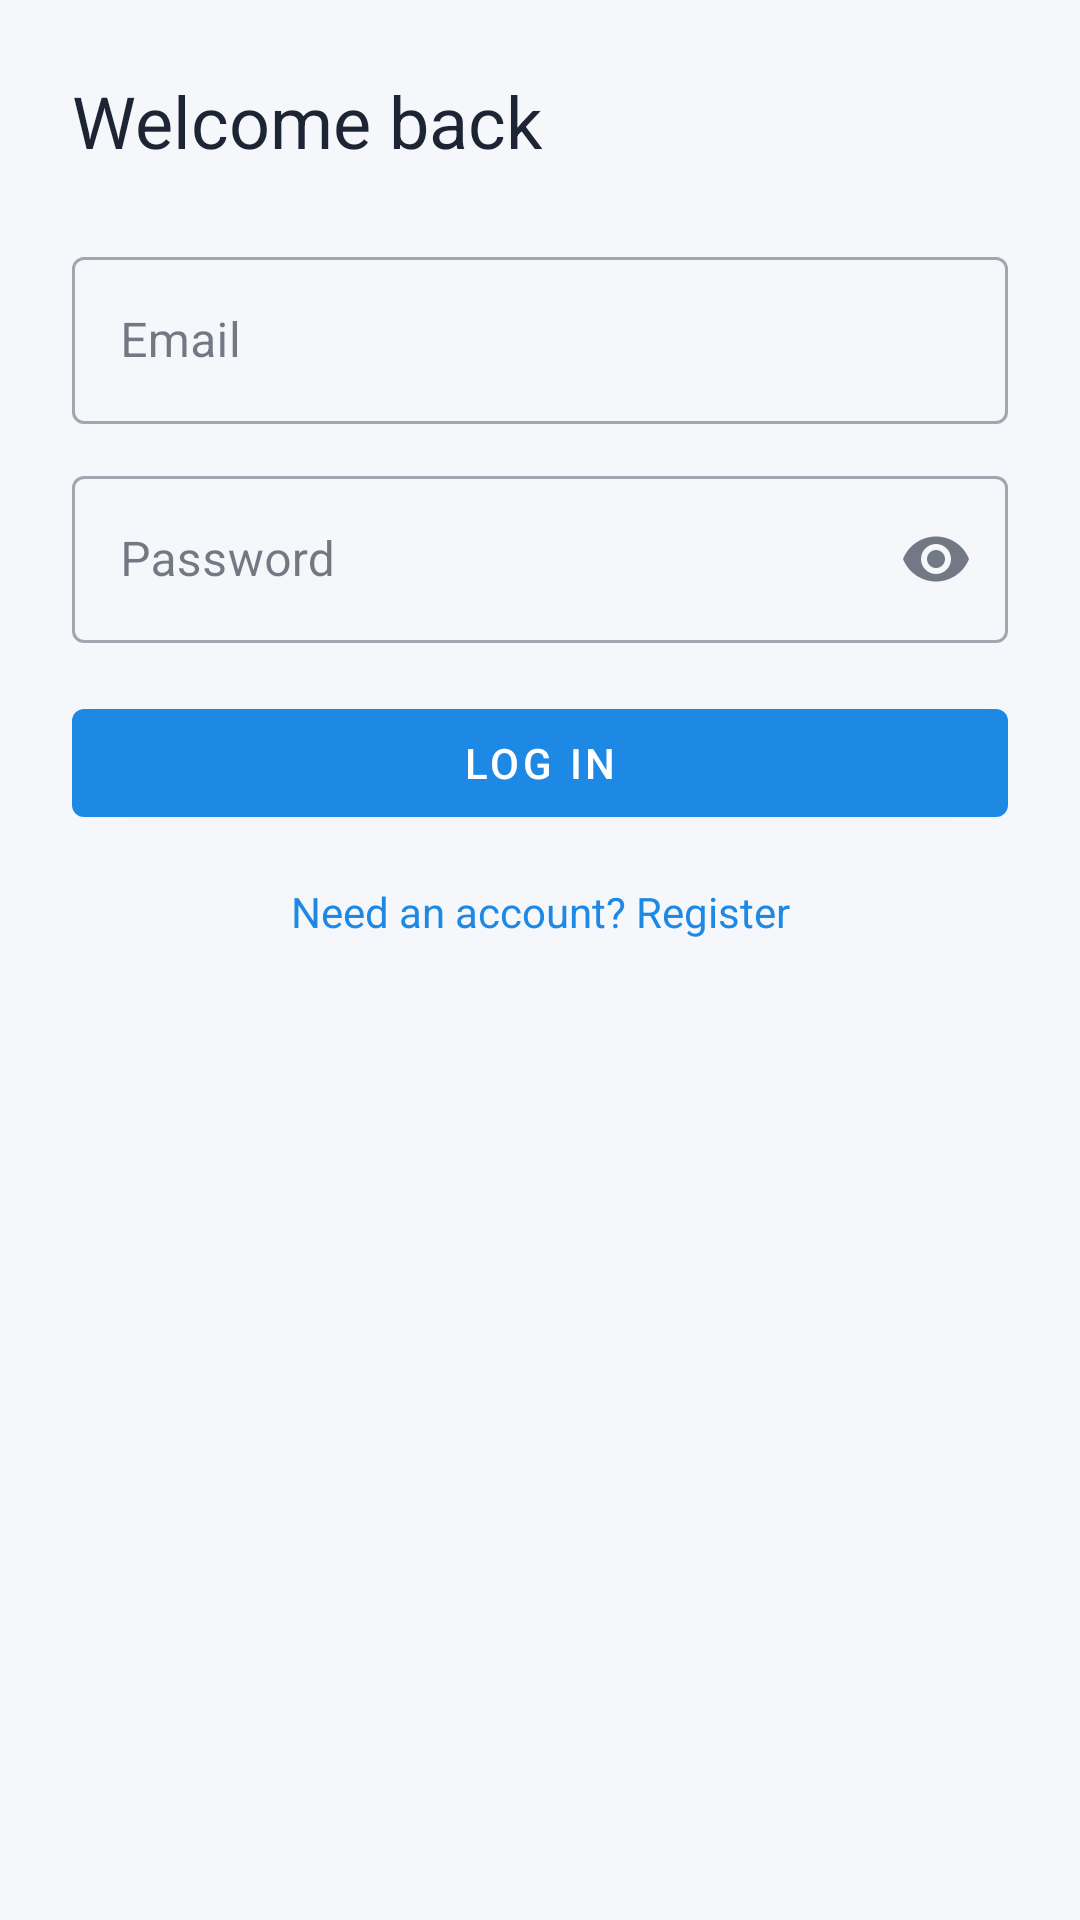

The Android layout XML behind this screen, and the referenced resources:
<!-- AndroidManifest.xml: application theme Theme.MyApplication -->
<!-- res/layout/fragment_login.xml -->
<?xml version="1.0" encoding="utf-8"?>
<androidx.core.widget.NestedScrollView xmlns:android="http://schemas.android.com/apk/res/android"
    xmlns:app="http://schemas.android.com/apk/res-auto"
    xmlns:tools="http://schemas.android.com/tools"
    android:layout_width="match_parent"
    android:layout_height="match_parent"
    android:fillViewport="true">

    <androidx.constraintlayout.widget.ConstraintLayout
        android:layout_width="match_parent"
        android:layout_height="wrap_content"
        android:padding="24dp">

        <TextView
            android:id="@+id/login_title"
            android:layout_width="0dp"
            android:layout_height="wrap_content"
            android:text="@string/login_title"
            android:textAppearance="@style/TextAppearance.MaterialComponents.Headline5"
            android:textColor="@color/trip_on_surface"
            app:layout_constraintBottom_toTopOf="@id/email_input"
            app:layout_constraintEnd_toEndOf="parent"
            app:layout_constraintStart_toStartOf="parent"
            app:layout_constraintTop_toTopOf="parent"
            app:layout_constraintVertical_bias="0.2" />

        <com.google.android.material.textfield.TextInputLayout
            android:id="@+id/email_input"
            style="@style/Widget.MaterialComponents.TextInputLayout.OutlinedBox"
            android:layout_width="0dp"
            android:layout_height="wrap_content"
            android:layout_marginTop="24dp"
            app:layout_constraintEnd_toEndOf="parent"
            app:layout_constraintStart_toStartOf="parent"
            app:layout_constraintTop_toBottomOf="@id/login_title">

            <com.google.android.material.textfield.TextInputEditText
                android:layout_width="match_parent"
                android:layout_height="wrap_content"
                android:hint="@string/email_hint"
                android:inputType="textEmailAddress" />
        </com.google.android.material.textfield.TextInputLayout>

        <com.google.android.material.textfield.TextInputLayout
            android:id="@+id/password_input"
            style="@style/Widget.MaterialComponents.TextInputLayout.OutlinedBox"
            android:layout_width="0dp"
            android:layout_height="wrap_content"
            android:layout_marginTop="12dp"
            app:endIconMode="password_toggle"
            app:layout_constraintEnd_toEndOf="parent"
            app:layout_constraintStart_toStartOf="parent"
            app:layout_constraintTop_toBottomOf="@id/email_input">

            <com.google.android.material.textfield.TextInputEditText
                android:layout_width="match_parent"
                android:layout_height="wrap_content"
                android:hint="@string/password_hint"
                android:inputType="textPassword" />
        </com.google.android.material.textfield.TextInputLayout>

        <com.google.android.material.button.MaterialButton
            android:id="@+id/login_button"
            android:layout_width="0dp"
            android:layout_height="wrap_content"
            android:layout_marginTop="16dp"
            android:text="@string/login_action"
            app:layout_constraintEnd_toEndOf="parent"
            app:layout_constraintStart_toStartOf="parent"
            app:layout_constraintTop_toBottomOf="@id/password_input" />

        <ProgressBar
            android:id="@+id/login_progress"
            android:layout_width="wrap_content"
            android:layout_height="wrap_content"
            android:layout_marginTop="12dp"
            android:visibility="gone"
            app:layout_constraintEnd_toEndOf="parent"
            app:layout_constraintStart_toStartOf="parent"
            app:layout_constraintTop_toBottomOf="@id/login_button"
            tools:visibility="visible" />

        <TextView
            android:id="@+id/go_to_register_button"
            android:layout_width="wrap_content"
            android:layout_height="wrap_content"
            android:layout_marginTop="16dp"
            android:text="@string/switch_to_register"
            android:textColor="@color/purple_500"
            app:layout_constraintEnd_toEndOf="parent"
            app:layout_constraintStart_toStartOf="parent"
            app:layout_constraintTop_toBottomOf="@id/login_progress" />

    </androidx.constraintlayout.widget.ConstraintLayout>
</androidx.core.widget.NestedScrollView>
<!-- resources referenced by this layout -->
<resources>
  <color name="purple_500">#FF1E88E5</color>
  <color name="trip_on_surface">#FF1D2433</color>
  <string name="email_hint">Email</string>
  <string name="login_action">Log in</string>
  <string name="login_title">Welcome back</string>
  <string name="password_hint">Password</string>
  <string name="switch_to_register">Need an account? Register</string>
  <style name="Theme.MyApplication" parent="Theme.MaterialComponents.DayNight.NoActionBar">
          <item name="colorPrimary">@color/purple_500</item>
          <item name="colorPrimaryVariant">@color/purple_700</item>
          <item name="colorOnPrimary">@color/white</item>
          <item name="colorSecondary">@color/teal_200</item>
          <item name="colorSecondaryVariant">@color/teal_700</item>
          <item name="colorOnSecondary">@color/black</item>
          <item name="android:statusBarColor">?attr/colorPrimaryVariant</item>
          <item name="android:windowBackground">@color/trip_background</item>
          <item name="colorSurface">@color/trip_surface</item>
          <item name="colorOnSurface">@color/trip_on_surface</item>
      </style>
  <color name="purple_700">#FF1565C0</color>
  <color name="white">#FFFFFFFF</color>
  <color name="teal_200">#FF4DD0E1</color>
  <color name="teal_700">#FF00838F</color>
  <color name="black">#FF000000</color>
  <color name="trip_background">#FFF5F7FB</color>
  <color name="trip_surface">#FFFFFFFF</color>
</resources>
